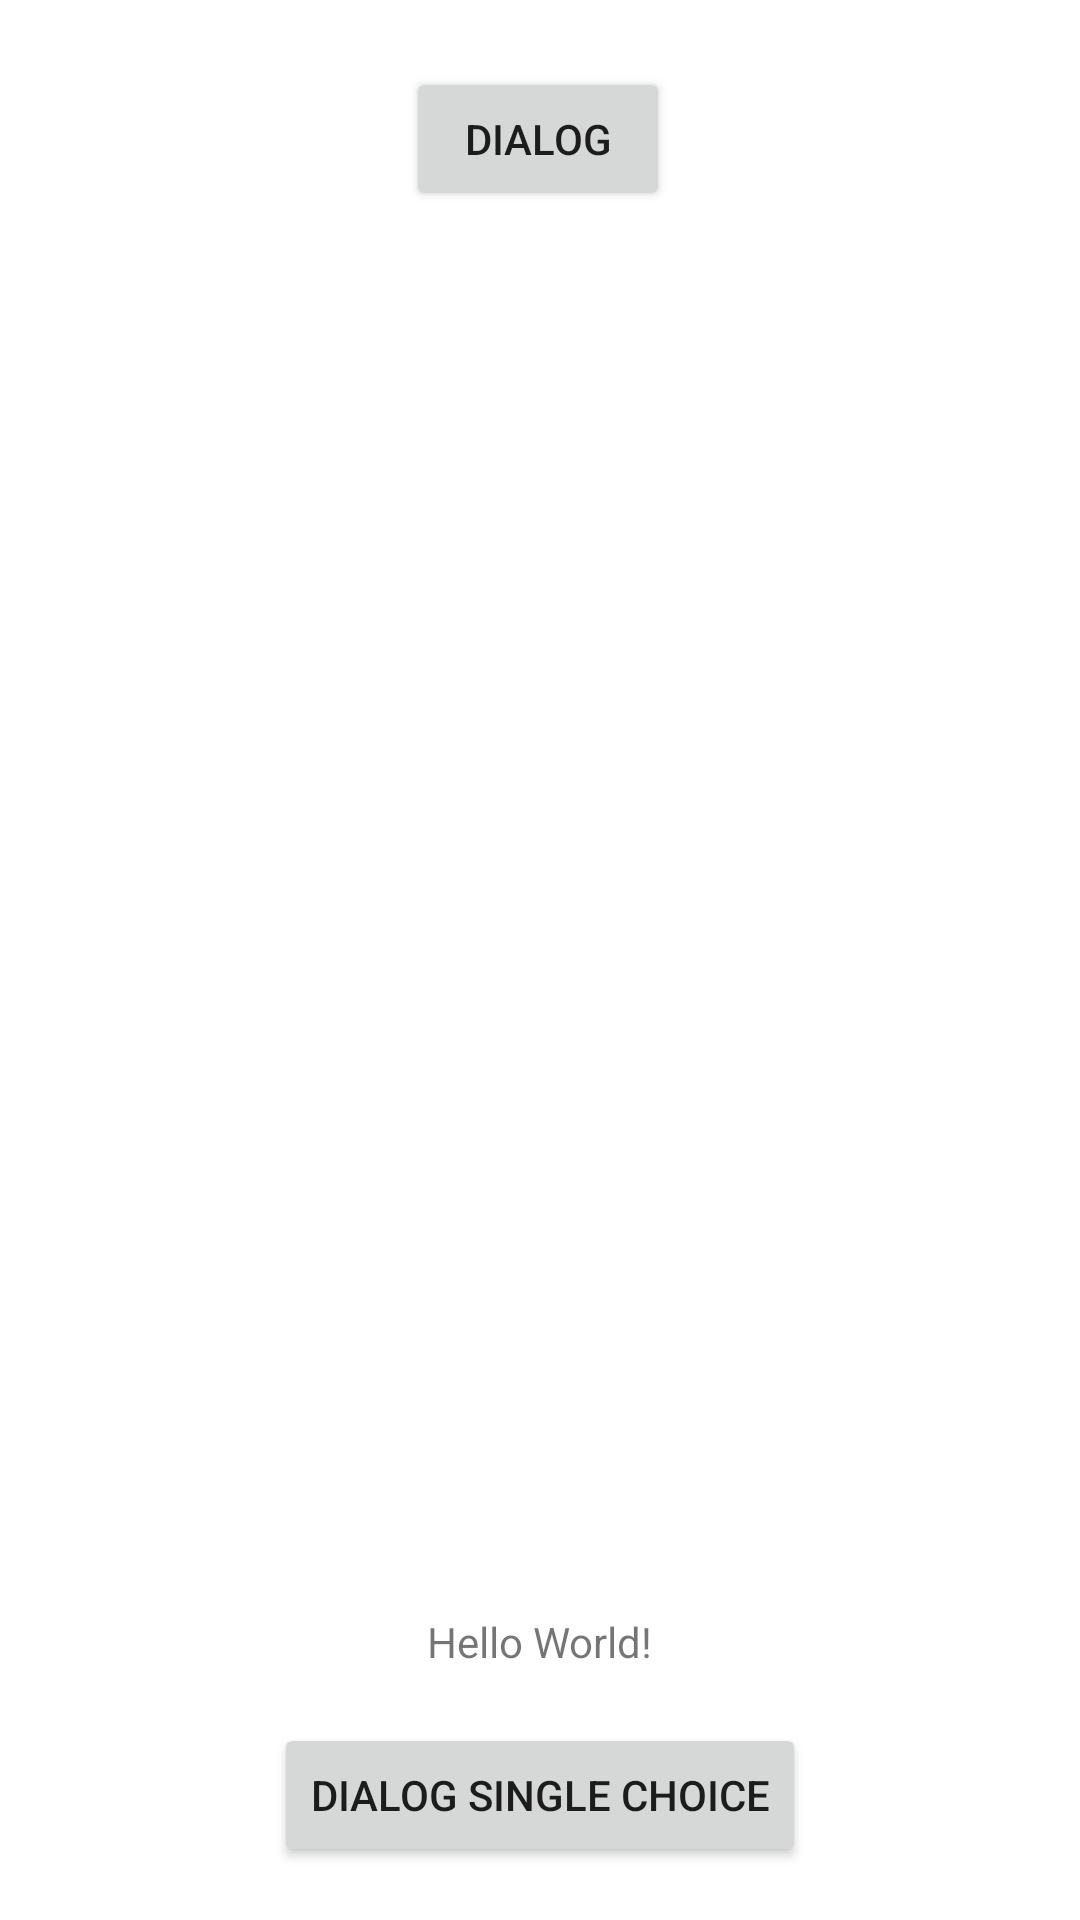

Produce the Android XML layout that renders to this screen, including the resource entries it uses.
<!-- AndroidManifest.xml: application theme Theme.MyStudyProject -->
<!-- res/layout/fragment_dialogs.xml -->
<?xml version="1.0" encoding="utf-8"?>
<androidx.constraintlayout.widget.ConstraintLayout xmlns:android="http://schemas.android.com/apk/res/android"
    xmlns:app="http://schemas.android.com/apk/res-auto"
    xmlns:tools="http://schemas.android.com/tools"
    android:layout_width="match_parent"
    android:layout_height="match_parent">

    <TextView
        android:id="@+id/currentValue"
        android:layout_width="wrap_content"
        android:layout_height="wrap_content"
        android:text="Hello World!"
        app:layout_constraintBottom_toBottomOf="parent"
        app:layout_constraintEnd_toEndOf="parent"
        app:layout_constraintStart_toStartOf="parent"
        app:layout_constraintTop_toTopOf="parent"
        app:layout_constraintVertical_bias="0.866" />

    <Button
        android:id="@+id/btDialogSingleChoice"
        android:layout_width="wrap_content"
        android:layout_height="wrap_content"
        android:text="dialog single choice"
        app:layout_constraintBottom_toBottomOf="parent"
        app:layout_constraintEnd_toEndOf="@+id/currentValue"
        app:layout_constraintStart_toStartOf="@+id/currentValue"
        app:layout_constraintTop_toBottomOf="@+id/currentValue" />

    <Button
        android:id="@+id/button2"
        android:layout_width="wrap_content"
        android:layout_height="wrap_content"
        android:text="dialog"
        app:layout_constraintBottom_toBottomOf="parent"
        app:layout_constraintEnd_toEndOf="parent"
        app:layout_constraintHorizontal_bias="0.498"
        app:layout_constraintStart_toStartOf="parent"
        app:layout_constraintTop_toTopOf="parent"
        app:layout_constraintVertical_bias="0.038" />

</androidx.constraintlayout.widget.ConstraintLayout>
<!-- resources referenced by this layout -->
<resources>
  <style name="Theme.MyStudyProject" parent="Theme.MaterialComponents.DayNight.DarkActionBar">
          
          <item name="colorPrimary">@color/purple_500</item>
          <item name="colorPrimaryVariant">@color/purple_700</item>
          <item name="colorOnPrimary">@color/white</item>
          
          <item name="colorSecondary">@color/teal_200</item>
          <item name="colorSecondaryVariant">@color/teal_700</item>
          <item name="colorOnSecondary">@color/black</item>
          
          <item name="android:statusBarColor" tools:targetApi="l">?attr/colorPrimaryVariant</item>
          
  
          <item name="materialButtonStyle">@style/MyButtonsStyle</item>
          <item name="ticTacToeFieldStyle">@style/GlobalTicTacToeFieldStyle</item>
  
  
  
      </style>
  <style name="MyButtonsStyle" parent="Widget.MaterialComponents.Button">
          <item name="textAllCaps">false</item>
      </style>
  <style name="GlobalTicTacToeFieldStyle" parent="DefaultTicTacToeFieldStyle">
          <item name="player1Color">#0000ff</item>
      </style>
  <style name="DefaultTicTacToeFieldStyle">
          <item name="player1Color">#008800</item>
          <item name="player2Color">#880000</item>
          <item name="gridColor">#dfdfdf</item>
      </style>
  <!-- not gathered from this repository: default colours our renderer supplied (Android Studio template values) -->
  <color name="purple_500">#FF6200EE</color>
  <color name="purple_700">#FF3700B3</color>
  <color name="teal_200">#FF03DAC5</color>
  <color name="teal_700">#FF018786</color>
  <color name="black">#FF000000</color>
  <color name="white">#FFFFFFFF</color>
</resources>
